Run: headless pygame with SDL's dummy video driver; simulated clock (each Clock.tick advances the game by its frame time, no real sleeping); random seed 0; keys injected as events and as key.get_pressed() state; no mouse input.
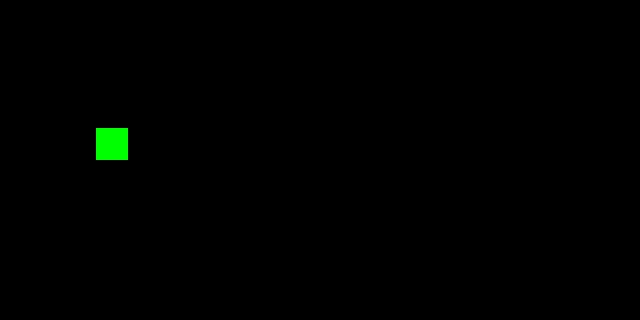
Frame 1 of 4 · flips 1–60 · no input
Frame 2 of 4 · flips 61–180 · tapped SPACE, RETURN · held RIGHT (→), D · screen unchanged from frame 1, image omitted
Frame 3 of 4 · flips 181–300 · held DOWN (↓), S · screen unchanged from frame 2, image omitted
Frame 4 of 4 · flips 301–420 · held LEFT (←), A, UP (↑), W · screen unchanged from frame 3, image omitted

The pygame program that drew these frames:

import pygame

class Snake:
    def __init__(self, dir, headRect, rectSize, windowSizex, windowSizey):
        self.headRect = headRect
        self.body = [self.headRect]
        self.directionHistory = [dir]
        self.rectSize = rectSize
        self.windowSizex = windowSizex
        self.windowSizey = windowSizey
        self.lastDirection = 0
        #self.directionHistory = [direction]

    def addDirection(self, newDirection):
        self.directionHistory.insert(0,newDirection)

    def moveSnakeBody(self, newDirection):
        self.addDirection(newDirection)
        print(self.directionHistory)
        print(newDirection)
        while True:
            if len(self.directionHistory) > len(self.body):
                self.directionHistory.pop()
            else:
                break

        for i in range(0, len(self.body)):
            if self.directionHistory[i] == "w":
                self.body[i].move_ip(self.moveUp())
            if self.directionHistory[i] == "s":
                self.body[i].move_ip(self.moveDown())
            if self.directionHistory[i] == "a":
                self.body[i].move_ip(self.moveLeft())
            if self.directionHistory[i] == "d":
                self.body[i].move_ip(self.moveRight())
        print(self.body)

        #self.directionHistory.pop()
            #teleport(self.body[i])

    def moveUp(self):
        return 0, -self.rectSize
    def moveDown(self):
        return 0, self.rectSize
    def moveLeft(self):
        return -self.rectSize, 0
    def moveRight(self):
        return self.rectSize, 0

    def drawSnake(self, screen, image):
        for element in self.body:
            screen.blit(image, element)

    def checkCollide(self, food):
        print(food, self.body[0])
        if food == self.body[0]:
        #if food.centerx == self.body[0].centerx and food.centery == self.body[0].centery:
            self.addSegment()
        #if self.body[0].colliderect(food):

    def addSegment(self):
        print("addSegment")
        print("direction.History: ", self.directionHistory)
        self.body.append(self.body[-1].copy())
        if self.directionHistory[-1] == "w":
            self.body[-1].move_ip(self.moveDown())
        if self.directionHistory[-1] == "s":
            self.body[-1].move_ip(self.moveUp())
        if self.directionHistory[-1] == "a":
            self.body[-1].move_ip(self.moveRight())
        if self.directionHistory[-1] == "d":
            self.body[-1].move_ip(self.moveLeft())

        #print("Ile segmentów:",len(self.body))
        for elem in self.body:
            print(elem)

    def teleport(self, currentRect):
        if currentRect.centerx >= self.windowSizex:
            currentRect.move_ip(-self.windowSizex, 0)
        if currentRect.centerx <= 0:
            currentRect.move_ip(self.windowSizex, 0)
        if currentRect.centery >= self.windowSizey:
            currentRect.move_ip(0, -self.windowSizey)
        if currentRect.centery <= 0:
            currentRect.move_ip(0, self.windowSizey)

successes, failures = pygame.init()
print("{0} successes and {1} failures".format(successes, failures))
#Dimmension settings
rectSize = 32
windowSizex = rectSize*20
windowSizey = rectSize*10
screen = pygame.display.set_mode((windowSizex, windowSizey))
clock = pygame.time.Clock()
FPS = 2  # Frames per second.


BLACK = (0, 0, 0)
WHITE = (255, 255, 255)
# RED = (255, 0, 0), GREEN = (0, 255, 0), BLUE = (0, 0, 255).
GREEN = (0, 255, 0)

rect = pygame.Rect((0, 0), (rectSize, rectSize))
food = pygame.Rect((rectSize*3, rectSize*4), (rectSize, rectSize ))
image = pygame.Surface((rectSize, rectSize))
image .fill(WHITE)
image2 = pygame.Surface((rectSize, rectSize))
image2 .fill(GREEN)
pygame.display.set_caption('Snake PG')
getTicksLastFrame = 0
buttonPressed = "d"
snake = Snake(dir, rect, rectSize, windowSizex, windowSizey)
print("food coordinates: ", food.centerx, food.centery)
while True:
    clock.tick(FPS)

    for event in pygame.event.get():
        if event.type == pygame.QUIT:
            quit()
        elif event.type == pygame.KEYDOWN:
            if event.key == pygame.K_w:
                buttonPressed = "w"
            elif event.key == pygame.K_s:
                buttonPressed = "s"
            elif event.key == pygame.K_a:
                buttonPressed = "a"
            elif event.key == pygame.K_d:
                buttonPressed = "d"
            #elif event.key == pygame.K_p:
                #snake.addSegment()

    snake.moveSnakeBody(buttonPressed)
    snake.checkCollide(food)

    #snake.drawSnake()
    #teleport(rect)

    screen.fill(BLACK)
    snake.drawSnake(screen, image)
    #screen.blit(image, rect)
    screen.blit(image2, food)
    pygame.display.update()  # Or pygame.display.flip()
